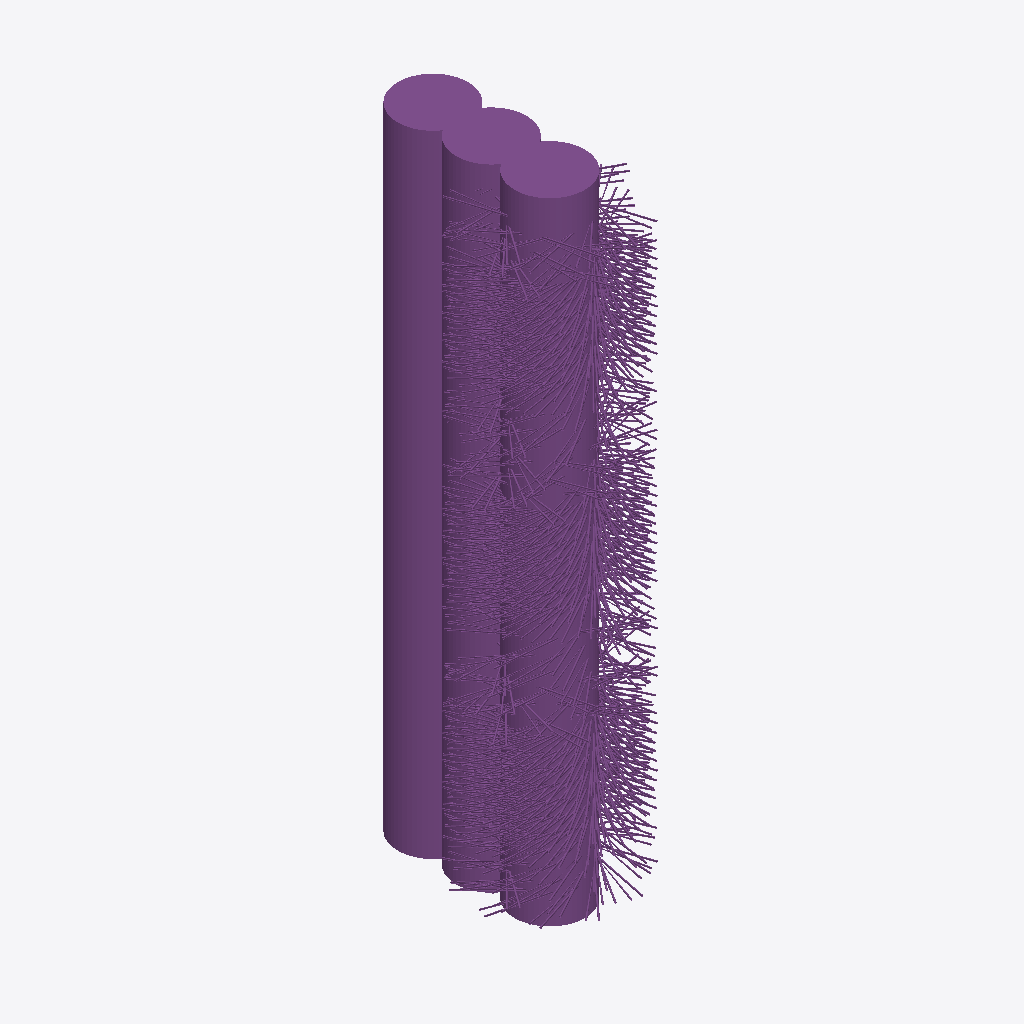
Isometric view of an IFC building model (IFC-SPF (STEP), schema IFC4X3, length unit millimetre), seen from the south-west, elements coloured by IFC class: 1 pile (purple).
Extent 1.3 m × 2.0 m × 5.4 m (x, y, z). Elements (1): 1 IfcPile.

HEADER;
FILE_DESCRIPTION(('ViewDefinition [Bridge_view]','ExchangeRequirement [Structural]','Option[Flat wide beams as plates:Off]','Option[Location by:Global]','Option[Locations from Organizer:Off]','Option[Layer:Name]','Option[Object coloring:ByObjectClass]','Option[Export All:Off]','Option[Export Pours:Off]'),'2;1');
FILE_NAME('Bohrpfahlwand-bewehrt-Bauteil.ifc','2025-12-23T17:39:48',('wpx619'),('Trimble'),'IFC Export Version Nov  7 2025','Tekla Structures 2025 Service Pack 5.1','IFC4 test model');
FILE_SCHEMA(('IFC4X3'));
ENDSEC;
DATA;
#34=IFCPROJECT('3OPznpQEb618FFOI9JWPQ1',#5,'Unknown',$,$,$,$,(#33),#27);
#38=IFCSITE('0qwr6muDn2evvtfg40LP5Q',#5,'Unknown',$,$,#37,$,$,.ELEMENT.,$,$,$,$,$);
#47=IFCPILE('1MtL3GlOPEPRvEv0whctMZ',#5,'Baugrubensicherung',$,$,#46,$,$,.BORED.,$);
ENDSEC;
